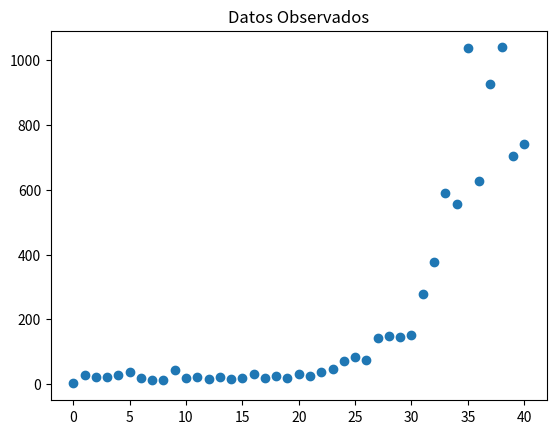
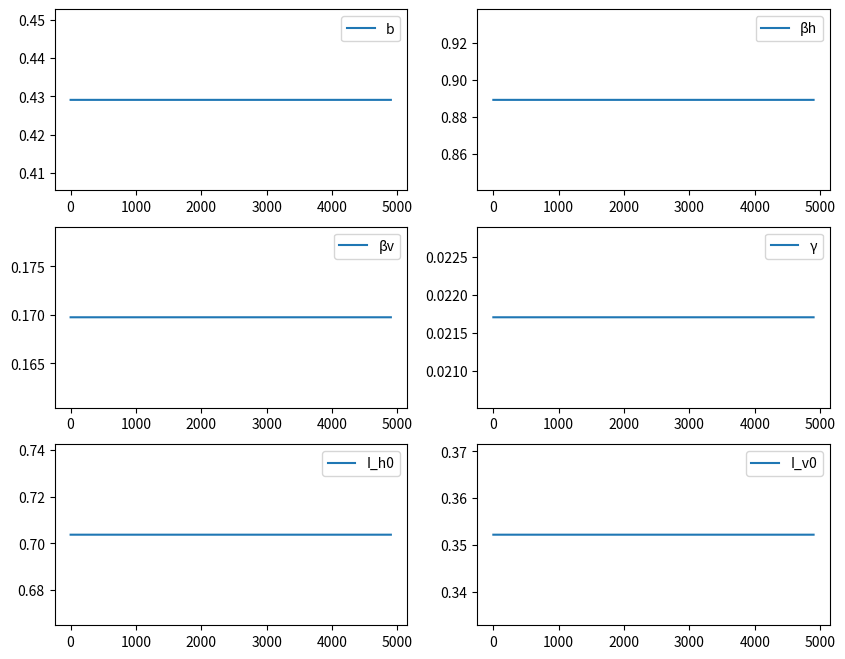

The matplotlib source for these figures, in order:
# %%
import numpy as np
from scipy.integrate import solve_ivp
import matplotlib.pyplot as plt

# Observations
em = np.arange(0, 41)
inc = np.array([2, 27, 22, 22, 27, 37, 20, 13, 12, 43, 19, 22, 15, 23, 16, 19, 32, 19, 26, 19, 31, 25, 36, 48, 72, 83, 76, 142, 147, 146, 151, 277, 378, 589, 556, 1037, 626, 925, 1039, 704, 742])

plt.scatter(em, inc)
plt.title("Datos Observados")
plt.show()



# Model 2320898
def dengue_Ross_M(t, u, b, βh, βv, γ):
    Ih, Iv = u
    du = np.zeros_like(u)
    
    du[0] = (b * βh / 2320898) * Iv * (2320898 - Ih) - (γ + 1/(76*52)) * Ih
    du[1] = (b * βv / 2320898) * Ih * (3 * 2320898 - Iv) - (1/2) * Iv
    
    return du

# Forward Map
def FowarMap(θ):
    b, βh, βv, γ, u_01, u_02 = θ
    u0 = [u_01, u_02]
    sol = solve_ivp(dengue_Ross_M, (0, 40), u0, args=(b, βh, βv, γ), method='RK45', dense_output=True)
    return sol.sol(em)[0]

σ = 100

# Likelihood Function
def Log_Ver_Norm(θ):
    diff = inc - FowarMap(θ)
    l = (-1/(2*σ**2)) * np.sum(diff**2)
    return l

# Log Prior
def Log_Prior(θ):
    return -(np.log(1 - 0.01) + np.log(1 - 0.01) + np.log(1 - 0.01) + np.log(1 - 0.01) + np.log(10 - 1) + np.log(10 - 1))

# Function U
def Norm_U(θ):
    return -(Log_Ver_Norm(θ) + Log_Prior(θ))

# Support Function
def Supp_McDonald(θ):
    b, βh, βv, γ, u_01, u_02 = θ
    return all([0.01 <= b <= 1, 0.01 <= βh <= 1, 0.01 <= βv <= 1, 0.01 <= γ <= 1, 1 <= u_01 <= 10, 1 <= u_02 <= 10])

# Initial Conditions
x_0 = np.random.uniform(0.01, 1, 6)
x_p0 = np.random.uniform(0.01, 1, 6)

# MCMC Chain
n_iterations = 5000
chain = np.zeros((n_iterations, 6))

# Metropolis-Hastings algorithm
for i in range(1, n_iterations):
    proposal = x_0 + np.random.normal(0, 0.1, 6)
    alpha = min(1, np.exp(Norm_U(proposal) - Norm_U(x_0)))
    if np.random.uniform() < alpha and Supp_McDonald(proposal):
        x_0 = proposal
    chain[i, :] = x_0

# Plot Results
labels = ['b', 'βh', 'βv', 'γ', 'I_h0', 'I_v0']
plt.figure(figsize=(10, 8))
for i in range(6):
    plt.subplot(3, 2, i+1)
    plt.plot(chain[100:, i], label=labels[i])
    plt.legend()
plt.show()


# %%

print(chain)

